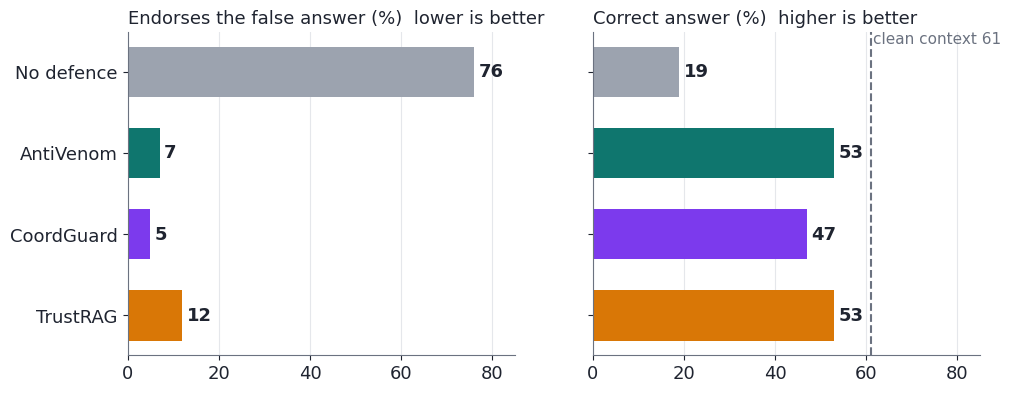

Write the Python code that produced this figure. (Note: this script raises an exception after producing the figure.)
"""Figures for the 5-slide deck. Every number is copied from a results file:
tier 2 = results/rescored/summaries/e29_confirmatory.txt (pooled n=100);
single poison = results/e31_single_poison.json; prefix-free = results/e26_coordguard_prefixfree.json;
latency = docs/EVIDENCE_REPORT.md (incident_summary.json); swarm = results/swarm_track4_summary.json;
worst-case capture = results/rescored/summaries/e21_summary.txt."""
import matplotlib
matplotlib.use("Agg")
import matplotlib.pyplot as plt
import numpy as np
from mpl_toolkits.mplot3d import Axes3D  # noqa

OUT = "fig/"
INK, MUTE, GRID = "#1f2430", "#6b7280", "#e5e7eb"
OURS, CG, TR, BASE, WARN = "#0f766e", "#7c3aed", "#d97706", "#9ca3af", "#dc2626"
plt.rcParams.update({"font.family": "DejaVu Sans", "font.size": 13, "axes.edgecolor": MUTE, "axes.labelcolor": INK,
                     "xtick.color": INK, "ytick.color": INK, "axes.spines.top": False, "axes.spines.right": False})


def save(f, n):
    f.savefig(OUT + n, dpi=220, bbox_inches="tight", transparent=True); plt.close(f)


# 1. Tier 2 parity: endorsement vs correct per arm
arms = ["No defence", "AntiVenom", "CoordGuard", "TrustRAG"]
end = [76, 7, 5, 12]; cor = [19, 53, 47, 53]
col = [BASE, OURS, CG, TR]
f, ax = plt.subplots(1, 2, figsize=(11, 4.2))
for a, v, t in ((ax[0], end, "Endorses the false answer (%)  lower is better"), (ax[1], cor, "Correct answer (%)  higher is better")):
    b = a.barh(arms[::-1], v[::-1], color=col[::-1], height=.62)
    for r, x in zip(b, v[::-1]): a.text(x + 1, r.get_y() + r.get_height() / 2, f"{x}", va="center", color=INK, fontsize=13, fontweight="bold")
    a.set_title(t, fontsize=13, color=INK, loc="left"); a.set_xlim(0, 85); a.xaxis.grid(True, color=GRID); a.set_axisbelow(True)
ax[1].axvline(61, ls="--", color=MUTE); ax[1].text(61.5, 3.35, "clean context 61", color=MUTE, fontsize=11)
ax[1].set_yticklabels([])
save(f, "parity.png")

# 2. 3D bars: clean passages discarded, 3 conditions x 2 detectors
conds = ["Deployed", "One poison", "No prefix"]
ours = [14.7, 2.6, 8.9]; cg = [20.6, 71.6, 52.3]
f = plt.figure(figsize=(7.5, 5.6)); ax = f.add_subplot(111, projection="3d")
xs = np.arange(3)
ax.bar3d(xs - .3, np.zeros(3), np.zeros(3), .5, .5, ours, color=OURS, alpha=.95, shade=True)
ax.bar3d(xs - .3, np.ones(3) * 1.1, np.zeros(3), .5, .5, cg, color=CG, alpha=.9, shade=True)
for x, o, c in zip(xs, ours, cg):
    ax.text(x - .2, -.25, o + 9, f"{o:g}%", color="white", fontsize=12, fontweight="bold", bbox=dict(boxstyle="round,pad=.25", fc=OURS, ec="none"), zorder=10)
    ax.text(x - .2, 1.35, c + 6, f"{c:g}%", color="white", fontsize=12, fontweight="bold", bbox=dict(boxstyle="round,pad=.25", fc=CG, ec="none"), zorder=10)
ax.set_xticks(xs); ax.set_xticklabels(conds, fontsize=10); ax.set_yticks([.25, 1.35]); ax.set_yticklabels(["AntiVenom", "CoordGuard"], fontsize=11)
ax.set_title("Clean passages discarded (%)", fontsize=13, color=INK); ax.set_zlim(0, 85); ax.view_init(22, -58)
ax.xaxis.pane.fill = ax.yaxis.pane.fill = ax.zaxis.pane.fill = False
save(f, "precision3d.png")

# 3. Latency
names = ["No defence", "Cosine", "AntiVenom", "CoordGuard", "TrustRAG"]; sec = [7.19, 12.20, 18.44, 24.59, 35.94]
f, ax = plt.subplots(figsize=(5.6, 3.6))
b = ax.bar(names, sec, color=[BASE, BASE, OURS, CG, TR], width=.62)
for r, s in zip(b, sec): ax.text(r.get_x() + r.get_width() / 2, s + .8, f"{s:.1f}s", ha="center", fontsize=12, fontweight="bold", color=INK)
ax.set_ylabel("Seconds per attacked question"); ax.set_ylim(0, 42); ax.yaxis.grid(True, color=GRID); ax.set_axisbelow(True)
plt.xticks(rotation=18, ha="right"); save(f, "latency.png")

# 4. Failure profile stacked
prof = {"AntiVenom": [48, 7, 29, 16], "CoordGuard": [42, 5, 42, 11], "TrustRAG": [45, 12, 0, 43]}
lab = ["True answer", "False answer", "Says 'don't know'", "Other wrong answer"]; cc = ["#16a34a", WARN, "#93c5fd", "#fbbf24"]
f, ax = plt.subplots(figsize=(5.6, 3.6)); left = np.zeros(3); ks = list(prof)
for i in range(4):
    v = np.array([prof[k][i] for k in ks]); ax.barh(ks[::-1], v[::-1], left=left[::-1], color=cc[i], label=lab[i], height=.6)
    for y, (l, x) in enumerate(zip(left[::-1], v[::-1])):
        if x >= 8: ax.text(l + x / 2, y, f"{x}", ha="center", va="center", fontsize=11, color=INK)
    left = left + v
ax.set_xlim(0, 100); ax.set_xlabel("Share of attacked questions (%)")
ax.legend(ncol=2, fontsize=10, frameon=False, loc="upper center", bbox_to_anchor=(.5, -.28)); save(f, "failure.png")

# 5. Worst-case capture robustness
f, ax = plt.subplots(figsize=(4.6, 3.6))
b = ax.bar(["Signature only", "Signature +\nreader attention"], [66.5, 95.3], color=[BASE, OURS], width=.55)
for r, s in zip(b, [66.5, 95.3]): ax.text(r.get_x() + r.get_width() / 2, s + 1.5, f"{s:g}%", ha="center", fontsize=13, fontweight="bold")
ax.set_ylabel("Poison caught, unluckiest capture (%)"); ax.set_ylim(0, 105); ax.yaxis.grid(True, color=GRID); ax.set_axisbelow(True)
save(f, "worstcase.png")

# 6. Swarm trade-off: receiver attack endorsement vs clean accuracy (E42/E45)
pts = {"Shared record IDs": (62.5, 52.5, BASE), "Shared sample (cosine)": (2.1, 50.8, BASE),
       "Shared claim signature": (9.2, 51.7, OURS), "Signature + attention": (0.4, 33.3, OURS)}
f, ax = plt.subplots(figsize=(7, 4.6))
ax.axhline(52.5, ls="--", color=MUTE); ax.text(40, 53.4, "untreated clean accuracy 52.5%", color=MUTE, fontsize=11)
for k, (x, y, c) in pts.items():
    ax.scatter(x, y, s=260, color=c, edgecolor="white", linewidth=2, zorder=3)
    dx, dy = (2, -3.2) if k != "Shared record IDs" else (-24, -3.5)
    if k == "Shared claim signature": dx, dy = (2.5, 1)
    ax.annotate(k, (x, y), xytext=(x + dx, y + dy), fontsize=12, color=INK)
ax.annotate("", xy=(9.2, 51.7), xytext=(62.5, 52.5), arrowprops=dict(arrowstyle="->", color=OURS, lw=2.2))
ax.set_xlabel("Receivers endorsing the false answer (%)  lower is better")
ax.set_ylabel("Receivers' clean accuracy (%)"); ax.set_xlim(-3, 70); ax.set_ylim(28, 58)
ax.grid(True, color=GRID); ax.set_axisbelow(True); save(f, "swarm.png")
print("ok")

# 7. Worked example: NQ test363 (results/e11a_flag_scores_nq_k10.jsonl, e11c layer 21)
ent = [1.0, .99, 1.0, 0.0, .98, 0, 0, 0, 0, 0]
z = [2.2, 1.2, .2, .6, -.1, -.8, -.8, -.9, -.9, -.7]
kind = ["planted"] * 5 + ["clean"] * 5
rows = [f"Passage {i+1}  ({k})" for i, k in enumerate(kind)]
f, ax = plt.subplots(1, 3, figsize=(11, 4.6), gridspec_kw={"width_ratios": [1, 1, .45]})
y = np.arange(10)[::-1]
cc = [WARN if k == "planted" else "#16a34a" for k in kind]
ax[0].barh(y, ent, color=cc, height=.6); ax[0].axvline(.01, color=INK, ls="--", lw=1)
ax[0].set_yticks(y); ax[0].set_yticklabels(rows, fontsize=11); ax[0].set_xlim(0, 1.05)
ax[0].set_title("① Signature check\nentails the shared claim?", fontsize=12, loc="left")
ax[1].barh(y, z, color=cc, height=.6); ax[1].axvline(0, color=INK, ls="--", lw=1)
ax[1].set_yticks([]); ax[1].set_xlim(-1.2, 2.5)
ax[1].set_title("② Attention check\nreader focuses on it? (z)", fontsize=12, loc="left")
ax[1].annotate("missed by ①,\ncaught by ②", xy=(.6, y[3]), xytext=(1.0, y[3] - 1.6), fontsize=11, color=OURS,
               arrowprops=dict(arrowstyle="->", color=OURS, lw=1.8))
ax[2].axis("off"); ax[2].set_ylim(-.5, 9.5); ax[2].set_title("③ Decision", fontsize=12, loc="left")
for yy, e_, z_ in zip(y, ent, z):
    flag = e_ >= .01 or z_ >= 0
    ax[2].text(.05, yy, "removed" if flag else "kept", fontsize=12, fontweight="bold", va="center",
               color=WARN if flag else "#16a34a")
for a in ax[:2]: a.xaxis.grid(True, color=GRID); a.set_axisbelow(True)
save(f, "worked.png")
print("worked ok")
